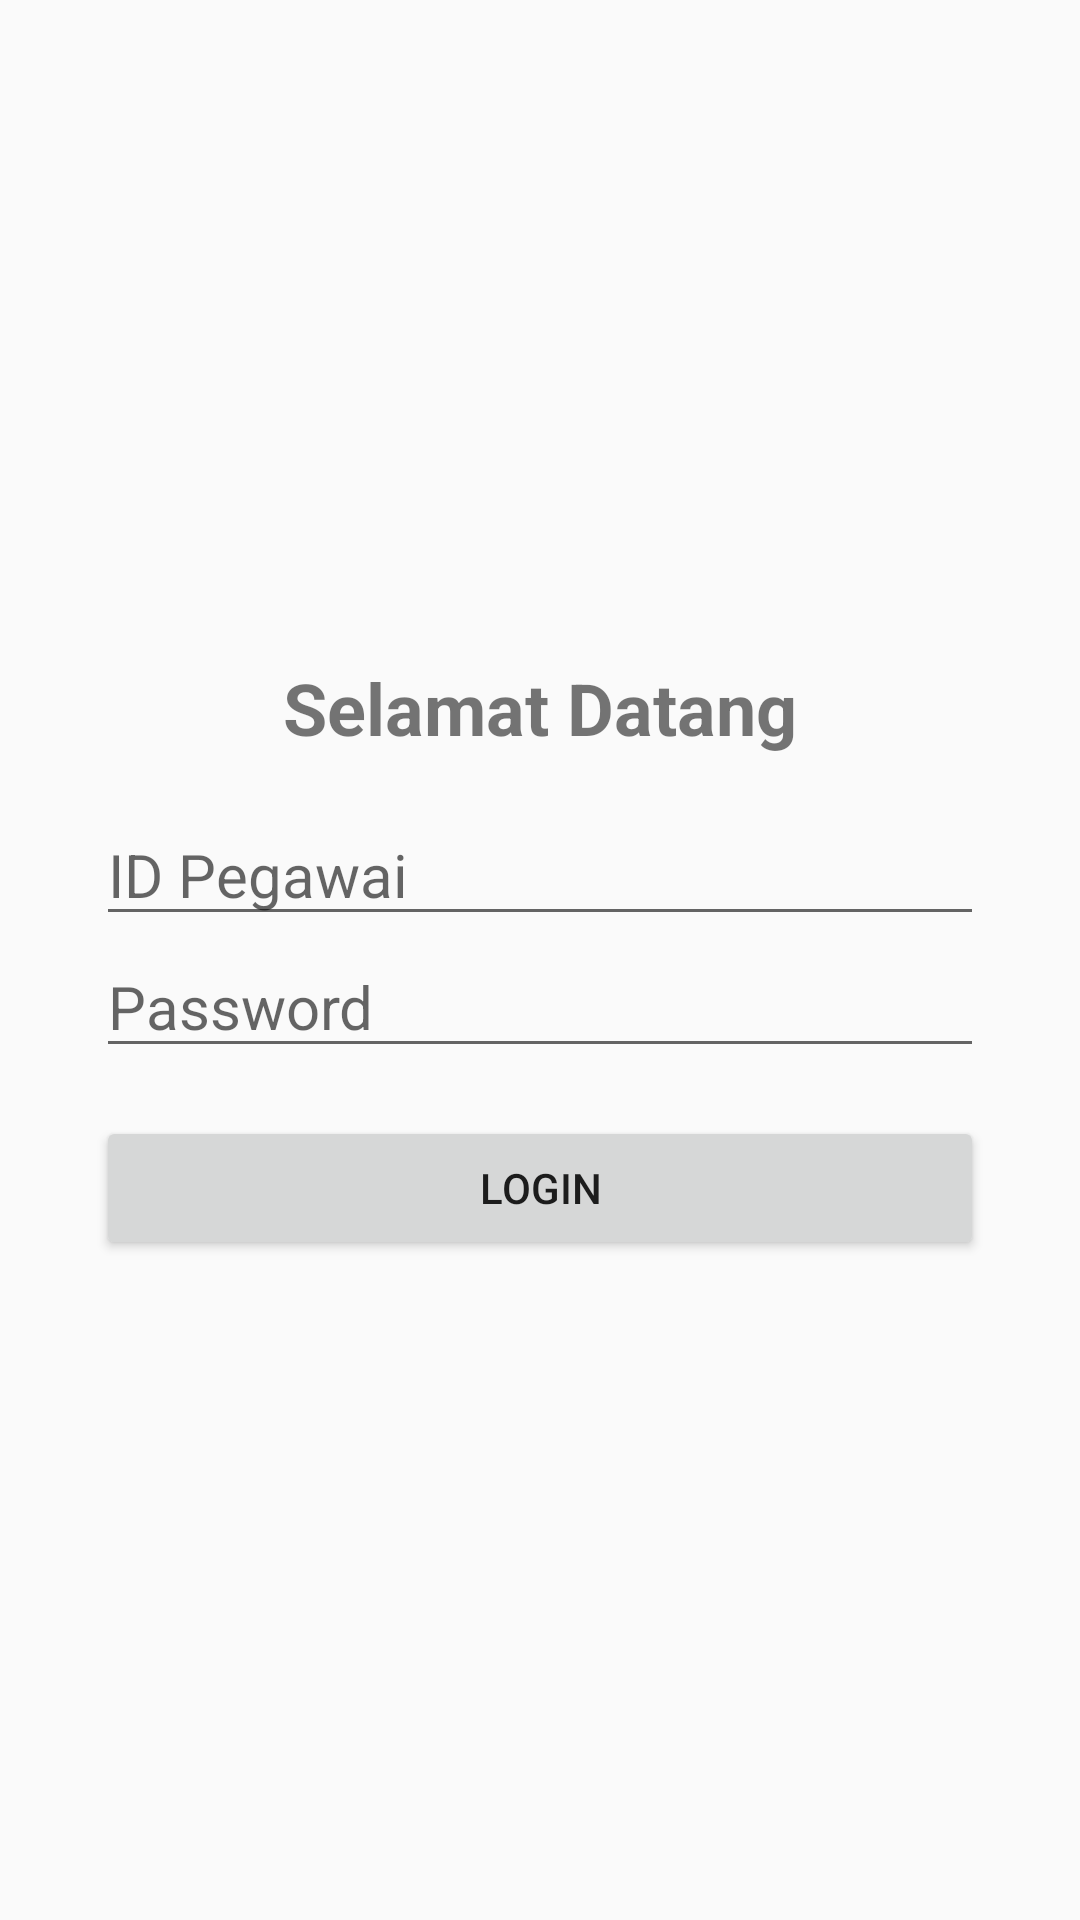

Layout XML and referenced resources for this Android screen:
<!-- AndroidManifest.xml: application theme Theme.KPProjectWarehouseStok -->
<!-- res/layout/activity_login.xml -->
<?xml version="1.0" encoding="utf-8"?>
<RelativeLayout xmlns:android="http://schemas.android.com/apk/res/android"
    xmlns:app="http://schemas.android.com/apk/res-auto"
    xmlns:tools="http://schemas.android.com/tools"
    android:layout_width="match_parent"
    android:layout_height="match_parent"
    tools:context=".activitymain.LoginActivity">

    <LinearLayout
        android:layout_width="match_parent"
        android:layout_height="wrap_content"
        android:orientation="vertical"
        android:layout_margin="32dp"
        android:layout_centerInParent="true"
        >

        <TextView
            android:layout_width="wrap_content"
            android:layout_height="wrap_content"
            android:text="Selamat Datang"
            android:textStyle="bold"
            android:textSize="24sp"
            android:layout_marginBottom="16dp"
            android:layout_gravity="center_horizontal"

            />

        <EditText
            android:id="@+id/et_idpegawai"
            android:layout_width="match_parent"
            android:layout_height="wrap_content"
            android:hint="ID Pegawai"
            android:textSize="20sp"
            android:drawableStart="@drawable/ic_person_24"
            android:drawablePadding="8dp"
            />

        <EditText
            android:id="@+id/et_password"
            android:layout_width="match_parent"
            android:layout_height="wrap_content"
            android:layout_marginBottom="16dp"
            android:hint="Password"
            android:textSize="20sp"
            android:inputType="textPassword"
            android:drawableStart="@drawable/ic_lock_24"
            android:drawablePadding="8dp"
            />

        <Button
            android:id="@+id/btn_login"
            android:layout_width="match_parent"
            android:layout_height="wrap_content"
            android:text="LOGIN"
            />

    </LinearLayout>
</RelativeLayout>
<!-- resources referenced by this layout -->
<resources>
  <style name="Theme.KPProjectWarehouseStok" parent="Theme.AppCompat.Light.NoActionBar">
          
          <item name="colorPrimary">@color/purple_500</item>
          <item name="colorPrimaryVariant">@color/purple_700</item>
          <item name="colorOnPrimary">@color/white</item>
          
          <item name="colorSecondary">@color/teal_200</item>
          <item name="colorSecondaryVariant">@color/teal_700</item>
          <item name="colorOnSecondary">@color/black</item>
          
          <item name="android:statusBarColor" tools:targetApi="l">?attr/colorPrimaryVariant</item>
          
      </style>
  <!-- not gathered from this repository: default colours our renderer supplied (Android Studio template values) -->
  <color name="purple_500">#FF6200EE</color>
  <color name="purple_700">#FF3700B3</color>
  <color name="teal_200">#FF03DAC5</color>
  <color name="teal_700">#FF018786</color>
  <color name="black">#FF000000</color>
  <color name="white">#FFFFFFFF</color>
</resources>
